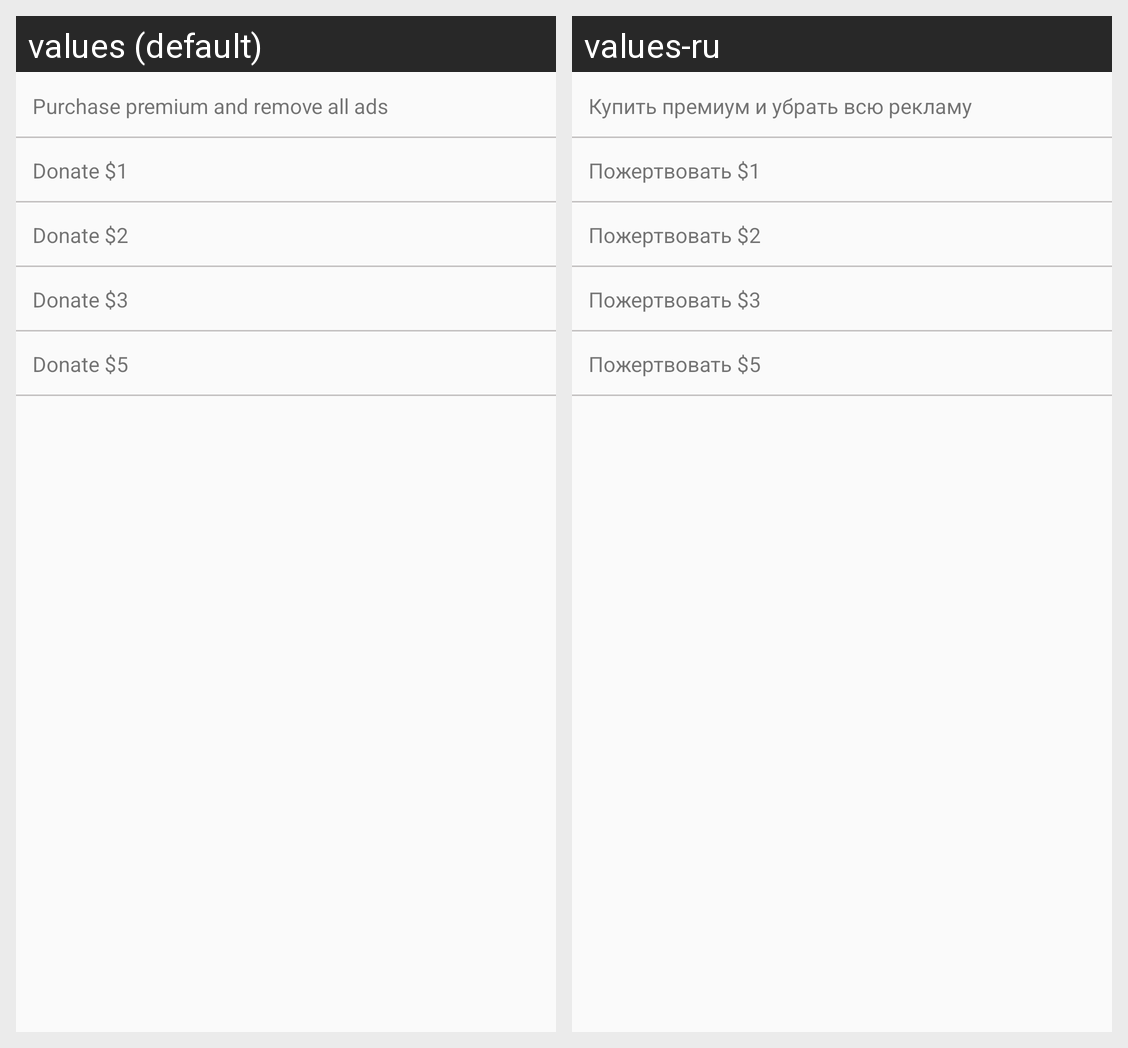

The Android screen above is rendered under two locales of the same app. Produce the string resources it draws, with the default and per-locale values.
Android screen res/layout/fragment_donation.xml rendered under 2 locales, left to right: values (default), values-ru. Device: Nexus 5 (rendered at 1080×1920; each locale shown at half size, 540×960, under a caption strip naming it); theme AppTheme.
Strings drawn on this screen, with the default value and each locale's value (text and hints the layout hard-codes, and strings that could not be matched under every locale, appear in the picture but are not listed):

purchase_premium_text
  values: Purchase premium and remove all ads
  values-ru: Купить премиум и убрать всю рекламу

donate_1_usd
  values: Donate $1
  values-ru: Пожертвовать $1

donate_2_usd
  values: Donate $2
  values-ru: Пожертвовать $2

donate_3_usd
  values: Donate $3
  values-ru: Пожертвовать $3

donate_5_usd
  values: Donate $5
  values-ru: Пожертвовать $5
